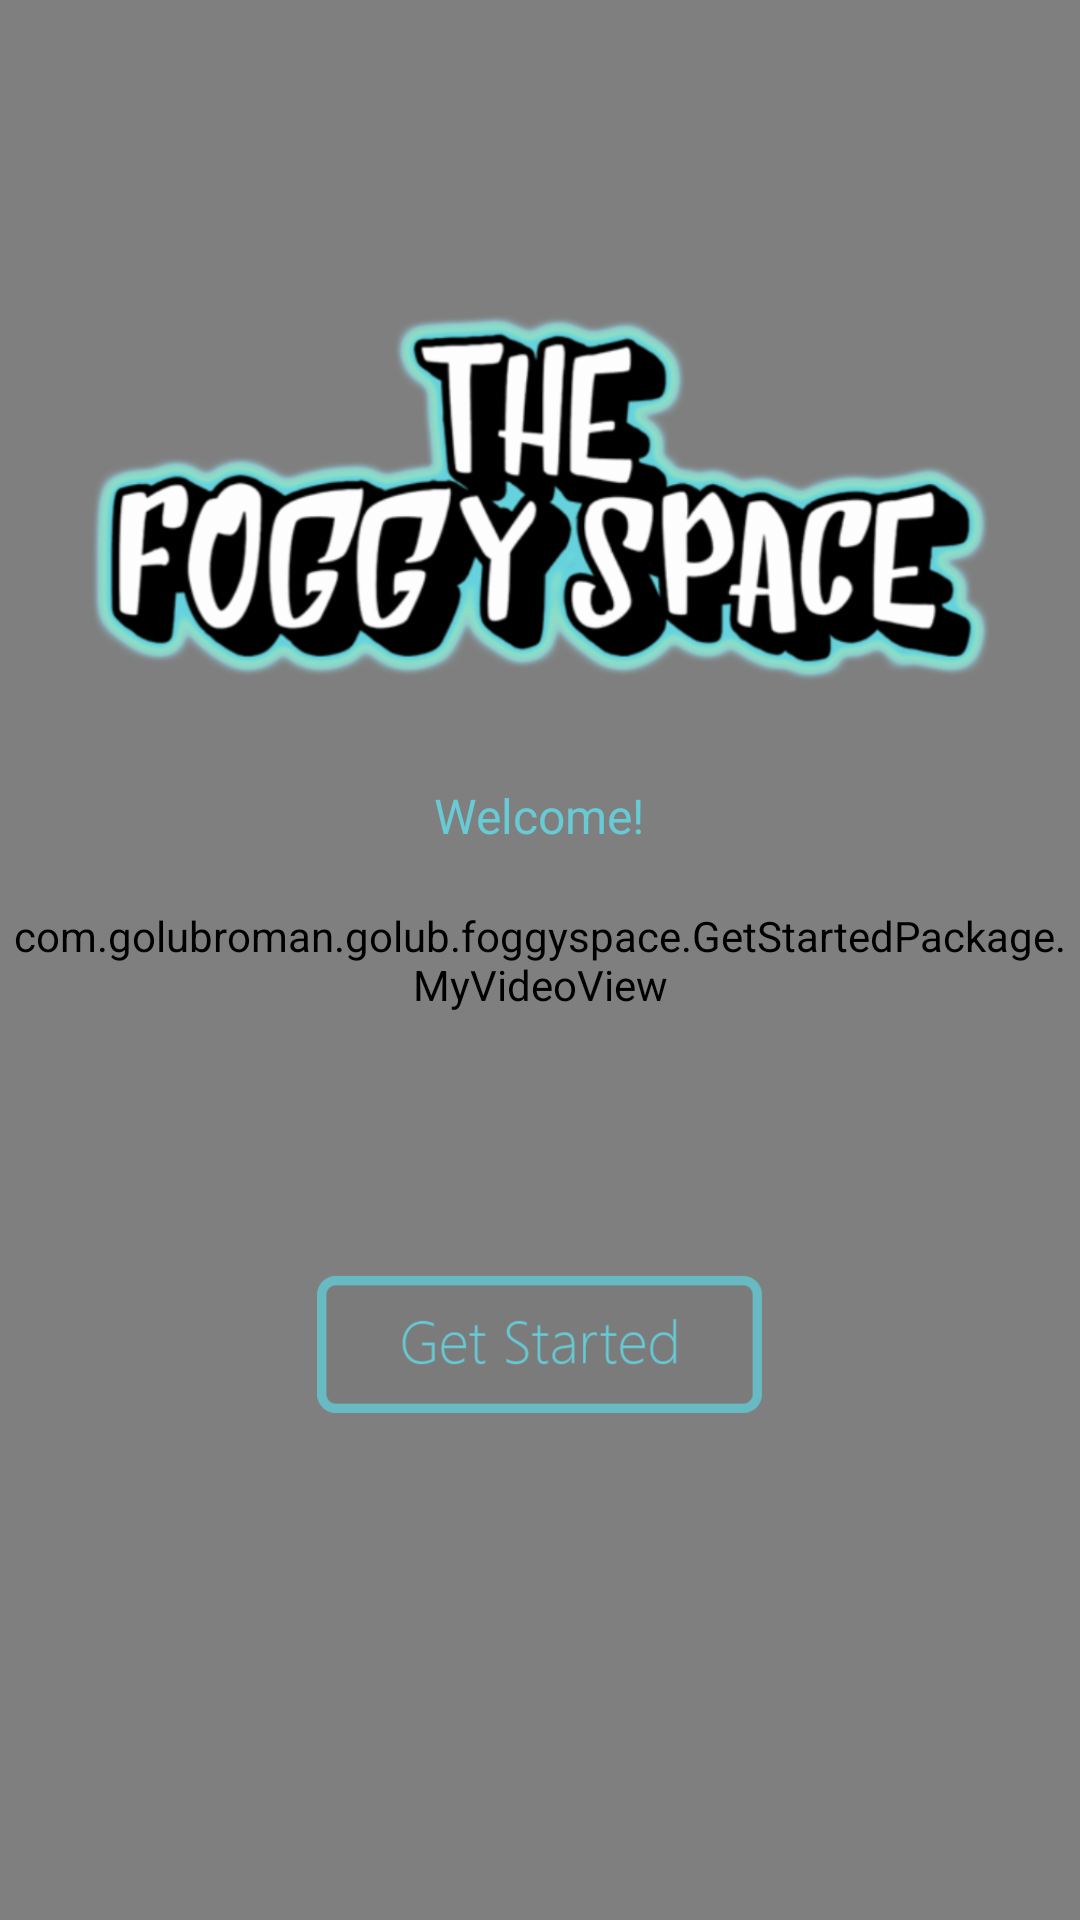

The Android layout XML behind this screen, and the referenced resources:
<!-- AndroidManifest.xml: activity theme AppTheme.NoActionBar -->
<!-- res/layout/activity_get_started.xml -->
<?xml version="1.0" encoding="utf-8"?>

<FrameLayout xmlns:android="http://schemas.android.com/apk/res/android"
    xmlns:app="http://schemas.android.com/apk/res-auto"
    xmlns:tools="http://schemas.android.com/tools"
    android:id="@+id/activity_get_started"
    android:layout_width="match_parent"
    android:layout_height="match_parent"
    android:background="@drawable/background_get_started"
    app:theme="@style/AppTheme.NoActionBar">

    <com.example.golub.foggyspace.GetStartedPackage.MyVideoView
        android:id="@+id/video_get_started"
        android:layout_width="match_parent"
        android:layout_height="match_parent"
        android:scaleType="centerCrop"/>

    <TextView
        android:id="@+id/welcome_get_started"
        android:layout_width="wrap_content"
        android:layout_height="wrap_content"
        android:text="Welcome!"
        android:textColor="@color/seaBlue"
        android:textSize="16sp"
        android:layout_gravity="center_horizontal|center_vertical"
        android:layout_marginBottom="48dp" />
    <ImageView
        android:id="@+id/btn_get_started"
        android:layout_width="150dp"
        android:layout_height="46dp"
        android:src="@drawable/btn_get_started"
        android:layout_gravity="center_horizontal|center_vertical"
        android:layout_marginTop="128dp" />

    <ImageView
        android:id="@+id/logo_get_started"
        android:layout_width="300dp"
        android:layout_height="300dp"
        android:src="@drawable/logo"
        android:layout_gravity="center_horizontal"
        android:layout_marginTop="16dp" />
</FrameLayout>
<!-- resources referenced by this layout -->
<resources>
  <color name="seaBlue">#AB5BEEFF</color>
  <!-- drawable background_get_started: jpg bitmap (drawable, 181523 bytes) -->
  <!-- drawable btn_get_started: png bitmap (drawable, 22087 bytes) -->
  <!-- drawable logo: png bitmap (drawable, 90600 bytes) -->
  <style name="AppTheme.NoActionBar">
          <item name="windowActionBar">false</item>
          <item name="windowNoTitle">true</item>
      </style>
</resources>
